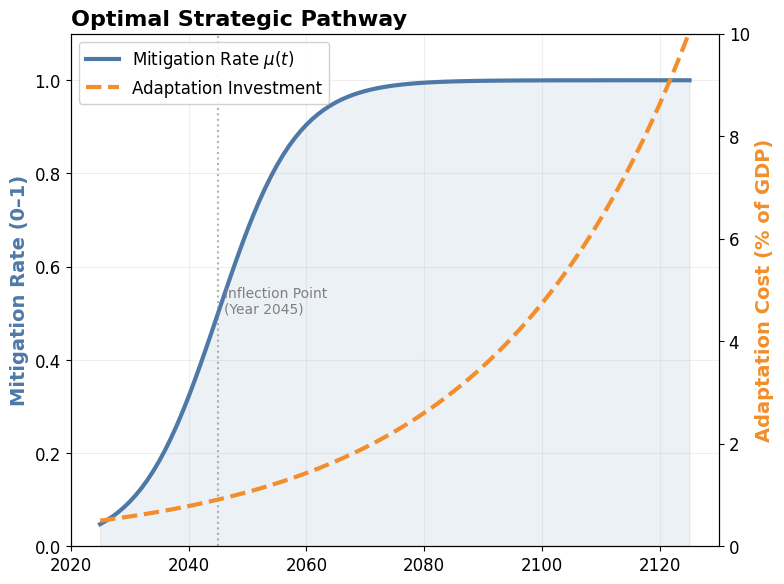
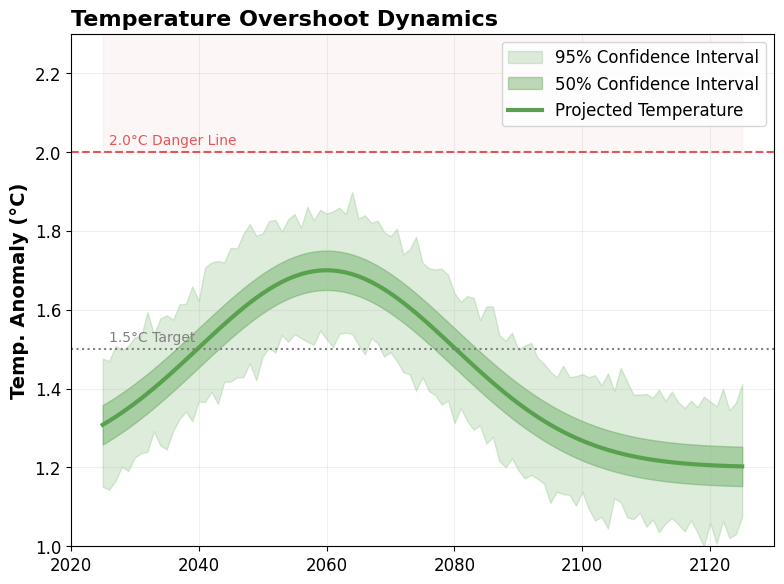
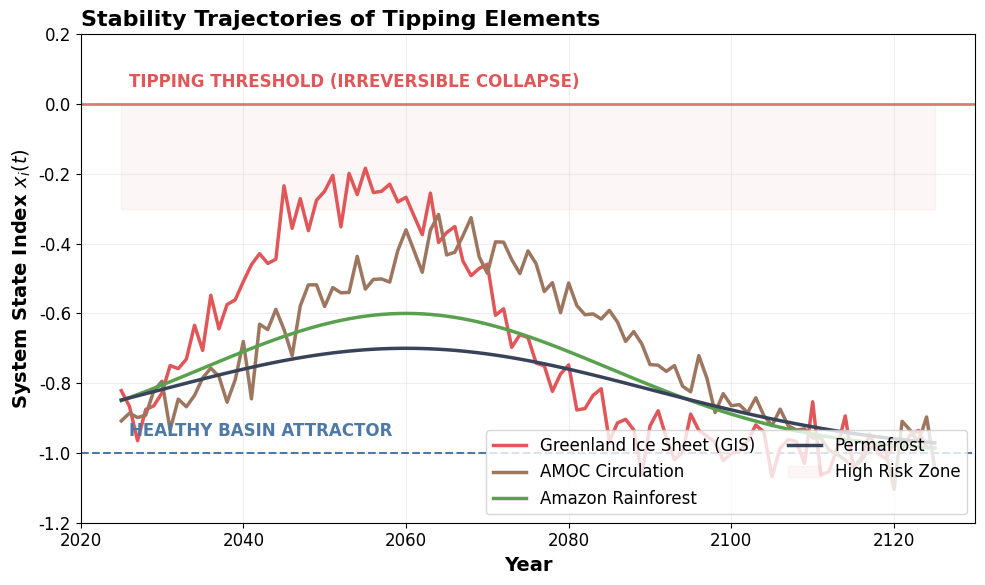
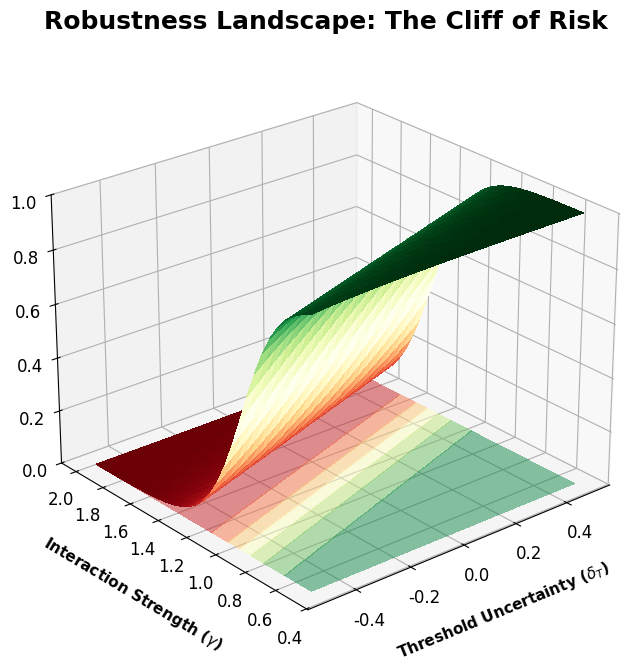

Write Python code to recreate these figures, in order. (Note: this script raises an exception after producing the figures.)
import numpy as np
import matplotlib.pyplot as plt
import seaborn as sns
from mpl_toolkits.mplot3d import Axes3D
from matplotlib import cm
from matplotlib.colors import LightSource

# ==========================================
# 0. 全局画图设置 (期刊级风格)
# ==========================================
plt.rcParams.update({
    "font.family": "sans-serif",
    "font.sans-serif": ["Arial", "DejaVu Sans"],
    "font.size": 12,
    "axes.labelsize": 14,
    "axes.titlesize": 16,
    "axes.titleweight": "bold",
    "xtick.labelsize": 12,
    "ytick.labelsize": 12,
    "legend.fontsize": 12,
    "figure.titlesize": 20,
    "figure.dpi": 150
})

COLOR_BLUE   = "#4E79A7"
COLOR_RED    = "#E15759"
COLOR_ORANGE = "#F28E2B"
COLOR_GREEN  = "#59A14F"
COLOR_GRAY   = "#BAB0AC"

# ==========================================
# 1. 数据生成
# ==========================================
years = np.arange(2025, 2126)
n_years = len(years)

# (A) 策略数据
mu_t = 1.0 / (1.0 + np.exp(-0.15 * (years - 2045)))       # S 型减排
P_adapt_t = 0.005 * np.exp(0.03 * (years - 2025))         # 指数适应投资

# (B) 温度数据
T_mean = 1.2 + 0.5 * np.exp(-((years - 2060)**2) / (2 * 20**2))
np.random.seed(42)
noise = np.random.normal(0, 0.1, size=(100, n_years))
T_ensemble = T_mean + noise
T_upper = np.percentile(T_ensemble, 95, axis=0)
T_lower = np.percentile(T_ensemble, 5, axis=0)

# (C) 临界点状态
X_data = np.zeros((n_years, 4))
X_data[:, 0] = -1.0 + 0.8 * np.exp(-((years - 2055)**2) / (2 * 15**2)) + 0.05 * np.random.normal(size=n_years)
X_data[:, 1] = -1.0 + 0.6 * np.exp(-((years - 2065)**2) / (2 * 20**2)) + 0.05 * np.random.normal(size=n_years)
X_data[:, 2] = -1.0 + 0.4 * np.exp(-((years - 2060)**2) / (2 * 25**2))
X_data[:, 3] = -1.0 + 0.3 * np.exp(-((years - 2060)**2) / (2 * 30**2))

# ==========================================
# 2. 三张图分别输出
# ==========================================

# --- 图 1: 最优策略路径 ---
fig1 = plt.figure(figsize=(8, 6))
ax1 = fig1.add_subplot(111)
ax1_r = ax1.twinx()

ax1.fill_between(years, 0, mu_t, color=COLOR_BLUE, alpha=0.1)
l1 = ax1.plot(years, mu_t, color=COLOR_BLUE, lw=3, label="Mitigation Rate $\mu(t)$")
l2 = ax1_r.plot(years, P_adapt_t * 100, color=COLOR_ORANGE, lw=3, ls='--',
               label="Adaptation Investment")

ax1.axvline(2045, color='gray', linestyle=':', alpha=0.6)
ax1.text(2046, 0.5, "Inflection Point\n(Year 2045)", color='gray', fontsize=10)

ax1.set_title("Optimal Strategic Pathway", loc='left')
ax1.set_ylabel("Mitigation Rate (0–1)", color=COLOR_BLUE, fontweight='bold')
ax1_r.set_ylabel("Adaptation Cost (% of GDP)", color=COLOR_ORANGE, fontweight='bold')
ax1.set_ylim(0, 1.1)
ax1_r.set_ylim(0, 10)
ax1.grid(True, alpha=0.2)

lns = l1 + l2
labs = [l.get_label() for l in lns]
ax1.legend(lns, labs, loc='upper left', frameon=True, framealpha=0.9)

plt.tight_layout()
plt.show()

# --- 图 2: 温度超调动态 ---
fig2 = plt.figure(figsize=(8, 6))
ax2 = fig2.add_subplot(111)

ax2.fill_between(years, T_lower, T_upper, color=COLOR_GREEN, alpha=0.2,
                 label="95% Confidence Interval")
ax2.fill_between(years, T_mean - 0.05, T_mean + 0.05, color=COLOR_GREEN, alpha=0.4,
                 label="50% Confidence Interval")
ax2.plot(years, T_mean, color=COLOR_GREEN, lw=3, label="Projected Temperature")

ax2.axhline(1.5, color='gray', ls=':', lw=1.5)
ax2.text(2026, 1.52, "1.5°C Target", color='gray', fontsize=10)
ax2.axhline(2.0, color=COLOR_RED, ls='--', lw=1.5)
ax2.text(2026, 2.02, "2.0°C Danger Line", color=COLOR_RED, fontsize=10)

ax2.fill_between(years, 2.0, 2.5, color=COLOR_RED, alpha=0.05)

ax2.set_title("Temperature Overshoot Dynamics", loc='left')
ax2.set_ylabel("Temp. Anomaly (°C)", fontweight='bold')
ax2.set_ylim(1.0, 2.3)
ax2.legend(loc='upper right', frameon=True)
ax2.grid(True, alpha=0.2)

plt.tight_layout()
plt.show()

# --- 图 3: 各临界元稳定性轨迹 ---
fig3 = plt.figure(figsize=(10, 6))
ax3 = fig3.add_subplot(111)

ax3.axhline(0, color=COLOR_RED, lw=2, alpha=0.8)
ax3.text(2026, 0.05, "TIPPING THRESHOLD (IRREVERSIBLE COLLAPSE)",
         color=COLOR_RED, fontweight='bold')
ax3.axhline(-1, color=COLOR_BLUE, lw=1.5, ls='--')
ax3.text(2026, -0.95, "HEALTHY BASIN ATTRACTOR",
         color=COLOR_BLUE, fontweight='bold')

labels = ['Greenland Ice Sheet (GIS)', 'AMOC Circulation',
          'Amazon Rainforest', 'Permafrost']
colors_tip = [COLOR_RED, "#9D7660", COLOR_GREEN, "#384259"]

for i in range(4):
    ax3.plot(years, X_data[:, i], label=labels[i],
             color=colors_tip[i], lw=2.5)

ax3.fill_between(years, -0.3, 0, color=COLOR_RED, alpha=0.05,
                 label="High Risk Zone")

ax3.set_title("Stability Trajectories of Tipping Elements", loc='left')
ax3.set_ylabel("System State Index $x_i(t)$", fontweight='bold')
ax3.set_xlabel("Year", fontweight='bold')
ax3.set_ylim(-1.2, 0.2)
ax3.legend(loc='lower right', ncol=2, frameon=True)
ax3.grid(True, alpha=0.2)

plt.tight_layout()
plt.show()

# ==========================================
# 3. 3D 敏感性曲面（原来那张图，保持不变）
# ==========================================
fig4 = plt.figure(figsize=(10, 8))
ax = fig4.add_subplot(111, projection='3d')

X = np.linspace(-0.5, 0.5, 30)
Y = np.linspace(0.5, 2.0, 30)
X, Y = np.meshgrid(X, Y)
Z = 1 / (1 + np.exp(8 * (Y - 1.2) - 4 * X))

ls = LightSource(270, 45)
rgb = ls.shade(Z, cmap=cm.RdYlGn, vert_exag=0.1, blend_mode='soft')

surf = ax.plot_surface(X, Y, Z, rstride=1, cstride=1,
                       facecolors=rgb, linewidth=0,
                       antialiased=False, shade=False)
ax.contourf(X, Y, Z, zdir='z', offset=0, cmap=cm.RdYlGn, alpha=0.5)

ax.set_xlabel('\nThreshold Uncertainty ($\delta_T$)', fontsize=11, fontweight='bold', labelpad=10)
ax.set_ylabel('\nInteraction Strength ($\gamma$)', fontsize=11, fontweight='bold', labelpad=10)
ax.set_zlabel('\nSurvival Probability', fontsize=11, fontweight='bold', labelpad=10)
ax.set_title("Robustness Landscape: The Cliff of Risk", fontsize=18, fontweight='bold', pad=10)

ax.set_zlim(0, 1.0)
ax.view_init(elev=25, azim=-130)

m = cm.ScalarMappable(cmap=cm.RdYlGn)
m.set_array(Z)
cbar = plt.colorbar(m, shrink=0.5, pad=0.1)
cbar.set_label('Safety Level (0=Collapse, 1=Safe)', fontweight='bold')

plt.tight_layout()
plt.show()
